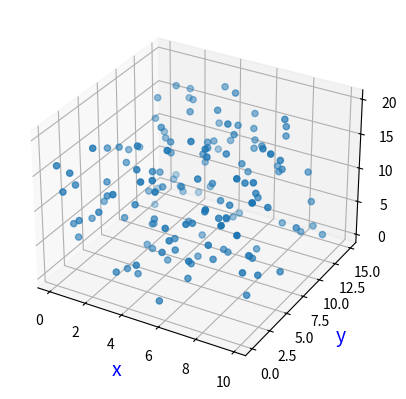

Python code for this plot:
# ch29_4.py
import matplotlib.pyplot as plt
import numpy as np

np.random.seed(10)
x = np.random.random(150)*10            # 建立150個0 - 10的隨機數
y = np.random.random(150)*15            # 建立150個0 - 15的隨機數
z = np.random.random(150)*20            # 建立150個0 - 20的隨機數
fig = plt.figure()
ax = fig.add_subplot(projection='3d')
ax.set_xlabel('x',fontsize=14,color='b')
ax.set_ylabel('y',fontsize=14,color='b')
ax.set_zlabel('z',fontsize=14,color='b')
ax.scatter(x, y, z)
plt.show()


 

